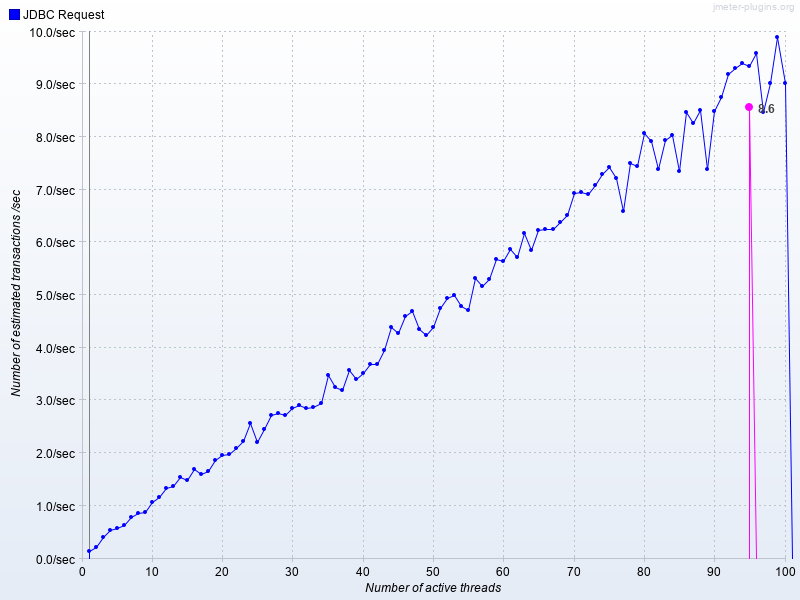

Source data for this figure (header and first rows):
Number of active threads, Average JDBC Request, JDBC Request
1, , 0.1382
2, , 0.2091
3, , 0.402
4, , 0.5382
5, , 0.5768
6, , 0.6391
7, , 0.7795
8, , 0.8626
9, , 0.8753
10, , 1.07
11, , 1.16
12, , 1.338
13, , 1.376
14, , 1.541
15, , 1.492
16, , 1.705
17, , 1.608
18, , 1.66
19, , 1.87
20, , 1.973
21, , 1.989
22, , 2.094
23, , 2.236
24, , 2.565
25, , 2.218
26, , 2.456
27, , 2.72
28, , 2.762
29, , 2.725
30, , 2.854
31, , 2.919
32, , 2.855
33, , 2.868
34, , 2.947
35, , 3.477
36, , 3.255
37, , 3.189
38, , 3.58
39, , 3.412
40, , 3.514
41, , 3.685
42, , 3.687
43, , 3.959
44, , 4.4
45, , 4.282
46, , 4.6
47, , 4.699
48, , 4.351
49, , 4.242
50, , 4.384
51, , 4.749
52, , 4.935
53, , 5.003
54, , 4.786
55, , 4.711
56, , 5.322
57, , 5.167
58, , 5.309
59, , 5.686
60, , 5.639
... 40 more rows
